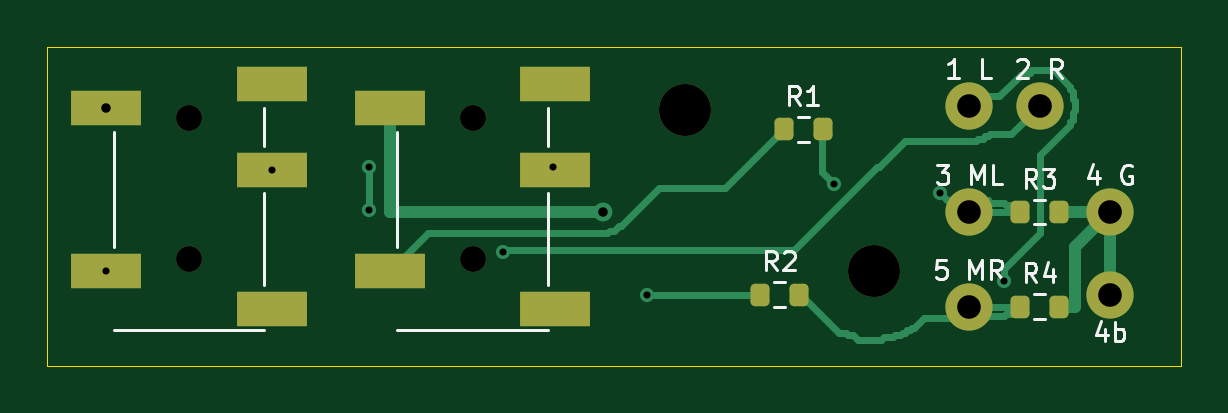
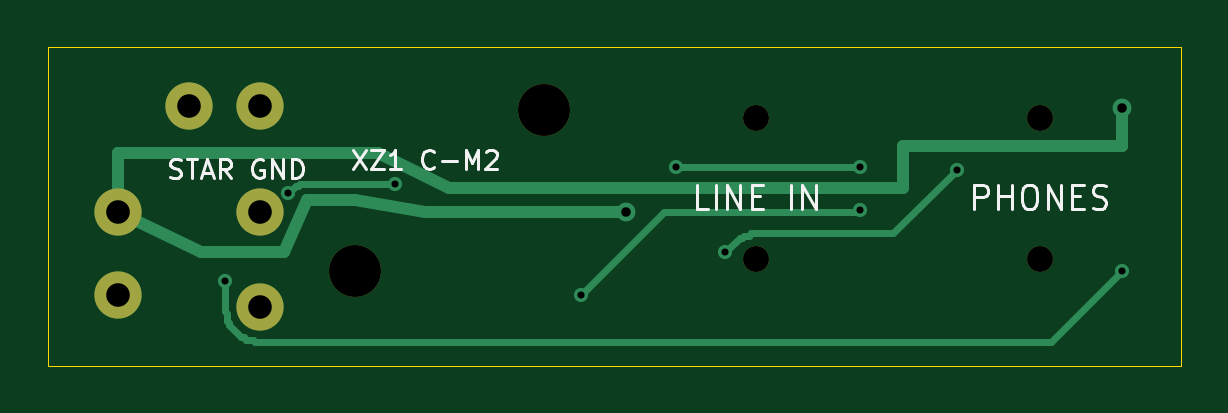
Circuit board: 10 layer files. Board 48.0 x 13.5 mm.
- bottom_copper: xz1-direct-B_Cu.gbl (3213 bytes)
- bottom_mask: xz1-direct-B_Mask.gbs (850 bytes)
- bottom_silk: xz1-direct-B_Silkscreen.gbo (8474 bytes)
- outline: xz1-direct-Edge_Cuts.gm1 (613 bytes)
- top_copper: xz1-direct-F_Cu.gtl (8062 bytes)
- top_mask: xz1-direct-F_Mask.gts (2128 bytes)
- paste: xz1-direct-F_Paste.gtp (1762 bytes)
- top_silk: xz1-direct-F_Silkscreen.gto (11206 bytes)
- drill: xz1-direct-NPTH.drl (453 bytes)
- drill: xz1-direct-PTH.drl (608 bytes)

=== bottom_copper: xz1-direct-B_Cu.gbl ===
%TF.GenerationSoftware,KiCad,Pcbnew,10.0.7*%
%TF.CreationDate,2026-10-18T14:00:33+09:00*%
%TF.ProjectId,xz1-direct,787a312d-6469-4726-9563-742e6b696361,rev?*%
%TF.SameCoordinates,Original*%
%TF.FileFunction,Copper,L2,Bot*%
%TF.FilePolarity,Positive*%
%FSLAX46Y46*%
G04 Gerber Fmt 4.6, Leading zero omitted, Abs format (unit mm)*
G04 Created by KiCad (PCBNEW 10.0.7) date 2026-10-18 14:00:33*
%MOMM*%
%LPD*%
G01*
G04 APERTURE LIST*
%TA.AperFunction,ComponentPad*%
%ADD10C,2.000000*%
%TD*%
%TA.AperFunction,ViaPad*%
%ADD11C,0.800000*%
%TD*%
%TA.AperFunction,ViaPad*%
%ADD12C,0.600000*%
%TD*%
%TA.AperFunction,Conductor*%
%ADD13C,0.500000*%
%TD*%
%TA.AperFunction,Conductor*%
%ADD14C,0.300000*%
%TD*%
G04 APERTURE END LIST*
D10*
%TO.P,W1,1*%
%TO.N,/HP_L*%
X39000000Y11000000D03*
%TO.P,W1,2*%
%TO.N,/HP_R*%
X42000000Y11000000D03*
%TO.P,W1,3*%
%TO.N,/MIC_L*%
X39000000Y6500000D03*
%TO.P,W1,4*%
%TO.N,/GND*%
X45000000Y6500000D03*
%TO.P,W1,4b*%
X45000000Y3000000D03*
%TO.P,W1,5*%
%TO.N,/MIC_R*%
X39000000Y2500000D03*
%TD*%
D11*
%TO.N,/GND*%
X2500000Y10900000D03*
X23500000Y6500000D03*
D12*
%TO.N,/HP_L*%
X2500000Y4000000D03*
X40500000Y3600000D03*
%TO.N,/HP_R*%
X19300000Y4800000D03*
X9500000Y8300000D03*
%TO.N,/MIC_L*%
X37800000Y7300000D03*
X33300000Y7700000D03*
%TO.N,/LINE_R*%
X13600000Y8400000D03*
X13600000Y6600000D03*
X25400000Y3000000D03*
X21400000Y8400000D03*
%TD*%
%TO.N,/GND*%
D13*
X38000000Y4800000D02*
X41500000Y4800000D01*
X2500000Y9300000D02*
X11800000Y9300000D01*
X37000000Y7000000D02*
X38000000Y4800000D01*
X35000000Y7000000D02*
X37000000Y7000000D01*
X41500000Y4800000D02*
X45000000Y6500000D01*
X11800000Y7500000D02*
X31000000Y7500000D01*
X45000000Y9000000D02*
X45000000Y6500000D01*
X32000000Y6500000D02*
X35000000Y7000000D01*
X2500000Y10900000D02*
X2500000Y9300000D01*
X31000000Y7500000D02*
X34000000Y9000000D01*
X23500000Y6500000D02*
X32000000Y6500000D01*
X34000000Y9000000D02*
X45000000Y9000000D01*
X11800000Y9300000D02*
X11800000Y7500000D01*
%TO.N,/HP_L*%
D14*
X39200000Y1000000D02*
X5500000Y1000000D01*
X39700000Y1200000D02*
X39600000Y1100000D01*
X40400000Y2200000D02*
X40400000Y1900000D01*
X39800000Y1200000D02*
X39700000Y1200000D01*
X5500000Y1000000D02*
X2500000Y4000000D01*
X40300000Y1800000D02*
X40300000Y1700000D01*
X40400000Y1900000D02*
X40300000Y1800000D01*
X40300000Y1700000D02*
X39800000Y1200000D01*
X40500000Y2300000D02*
X40400000Y2200000D01*
X39600000Y1100000D02*
X39300000Y1100000D01*
X39300000Y1100000D02*
X39200000Y1000000D01*
X40500000Y3600000D02*
X40500000Y2300000D01*
%TO.N,/HP_R*%
X18700000Y5400000D02*
X18600000Y5400000D01*
X18600000Y5400000D02*
X18500000Y5500000D01*
X18200000Y5600000D02*
X12200000Y5600000D01*
X12200000Y5600000D02*
X9500000Y8300000D01*
X18500000Y5500000D02*
X18300000Y5500000D01*
X18300000Y5500000D02*
X18200000Y5600000D01*
X19300000Y4800000D02*
X18700000Y5400000D01*
%TO.N,/MIC_L*%
X37500000Y7600000D02*
X37400000Y7600000D01*
X37800000Y7300000D02*
X37500000Y7600000D01*
X37300000Y7700000D02*
X33300000Y7700000D01*
X37400000Y7600000D02*
X37300000Y7700000D01*
%TO.N,/LINE_R*%
X25400000Y3000000D02*
X21900000Y6500000D01*
X21900000Y6500000D02*
X13700000Y6500000D01*
X13700000Y6500000D02*
X13600000Y6600000D01*
X13600000Y8400000D02*
X21400000Y8400000D01*
%TD*%
M02*

=== bottom_mask: xz1-direct-B_Mask.gbs ===
%TF.GenerationSoftware,KiCad,Pcbnew,10.0.7*%
%TF.CreationDate,2026-10-18T14:00:33+09:00*%
%TF.ProjectId,xz1-direct,787a312d-6469-4726-9563-742e6b696361,rev?*%
%TF.SameCoordinates,Original*%
%TF.FileFunction,Soldermask,Bot*%
%TF.FilePolarity,Negative*%
%FSLAX46Y46*%
G04 Gerber Fmt 4.6, Leading zero omitted, Abs format (unit mm)*
G04 Created by KiCad (PCBNEW 10.0.7) date 2026-10-18 14:00:33*
%MOMM*%
%LPD*%
G01*
G04 APERTURE LIST*
%ADD10C,2.200000*%
%ADD11C,2.000000*%
%ADD12C,1.100000*%
G04 APERTURE END LIST*
D10*
%TO.C,W1*%
X27000000Y10800000D03*
X35000000Y4000000D03*
D11*
X39000000Y11000000D03*
X42000000Y11000000D03*
X39000000Y6500000D03*
X45000000Y6500000D03*
X45000000Y3000000D03*
X39000000Y2500000D03*
%TD*%
D12*
%TO.C,J1*%
X6000000Y10500000D03*
X6000000Y4500000D03*
%TD*%
%TO.C,J2*%
X18000000Y10500000D03*
X18000000Y4500000D03*
%TD*%
M02*

=== bottom_silk: xz1-direct-B_Silkscreen.gbo (8474 bytes, source omitted) ===
=== outline: xz1-direct-Edge_Cuts.gm1 ===
%TF.GenerationSoftware,KiCad,Pcbnew,10.0.7*%
%TF.CreationDate,2026-10-18T14:00:33+09:00*%
%TF.ProjectId,xz1-direct,787a312d-6469-4726-9563-742e6b696361,rev?*%
%TF.SameCoordinates,Original*%
%TF.FileFunction,Profile,NP*%
%FSLAX46Y46*%
G04 Gerber Fmt 4.6, Leading zero omitted, Abs format (unit mm)*
G04 Created by KiCad (PCBNEW 10.0.7) date 2026-10-18 14:00:33*
%MOMM*%
%LPD*%
G01*
G04 APERTURE LIST*
%TA.AperFunction,Profile*%
%ADD10C,0.050000*%
%TD*%
G04 APERTURE END LIST*
D10*
X0Y13500000D02*
X48000000Y13500000D01*
X0Y0D02*
X0Y13500000D01*
X48000000Y13500000D02*
X48000000Y0D01*
X48000000Y0D02*
X0Y0D01*
M02*

=== top_copper: xz1-direct-F_Cu.gtl (8062 bytes, source omitted) ===
=== top_mask: xz1-direct-F_Mask.gts (2128 bytes, source withheld) ===
=== paste: xz1-direct-F_Paste.gtp (1762 bytes, source withheld) ===
=== top_silk: xz1-direct-F_Silkscreen.gto (11206 bytes, source omitted) ===
=== drill: xz1-direct-NPTH.drl ===
M48
; DRILL file KiCad 10.0.7 date 2026-10-18T14:00:34
; FORMAT={-:-/ absolute / metric / decimal}
; #@! TF.CreationDate,2026-10-18T14:00:34+09:00
; #@! TF.GenerationSoftware,Kicad,Pcbnew,10.0.7
; #@! TF.FileFunction,NonPlated,1,2,NPTH
FMAT,2
METRIC
; #@! TA.AperFunction,NonPlated,NPTH,ComponentDrill
T1C1.100
; #@! TA.AperFunction,NonPlated,NPTH,ComponentDrill
T2C2.200
%
G90
G05
T1
X6.0Y10.5
X6.0Y4.5
X18.0Y10.5
X18.0Y4.5
T2
X27.0Y10.8
X35.0Y4.0
M30

=== drill: xz1-direct-PTH.drl ===
M48
; DRILL file KiCad 10.0.7 date 2026-10-18T14:00:34
; FORMAT={-:-/ absolute / metric / decimal}
; #@! TF.CreationDate,2026-10-18T14:00:34+09:00
; #@! TF.GenerationSoftware,Kicad,Pcbnew,10.0.7
; #@! TF.FileFunction,Plated,1,2,PTH
FMAT,2
METRIC
; #@! TA.AperFunction,Plated,PTH,ViaDrill
T1C0.300
; #@! TA.AperFunction,Plated,PTH,ViaDrill
T2C0.400
; #@! TA.AperFunction,Plated,PTH,ComponentDrill
T3C1.000
%
G90
G05
T1
X2.5Y4.0
X9.5Y8.3
X13.6Y8.4
X13.6Y6.6
X19.3Y4.8
X21.4Y8.4
X25.4Y3.0
X33.3Y7.7
X37.8Y7.3
X40.5Y3.6
T2
X2.5Y10.9
X23.5Y6.5
T3
X39.0Y11.0
X39.0Y6.5
X39.0Y2.5
X42.0Y11.0
X45.0Y6.5
X45.0Y3.0
M30
